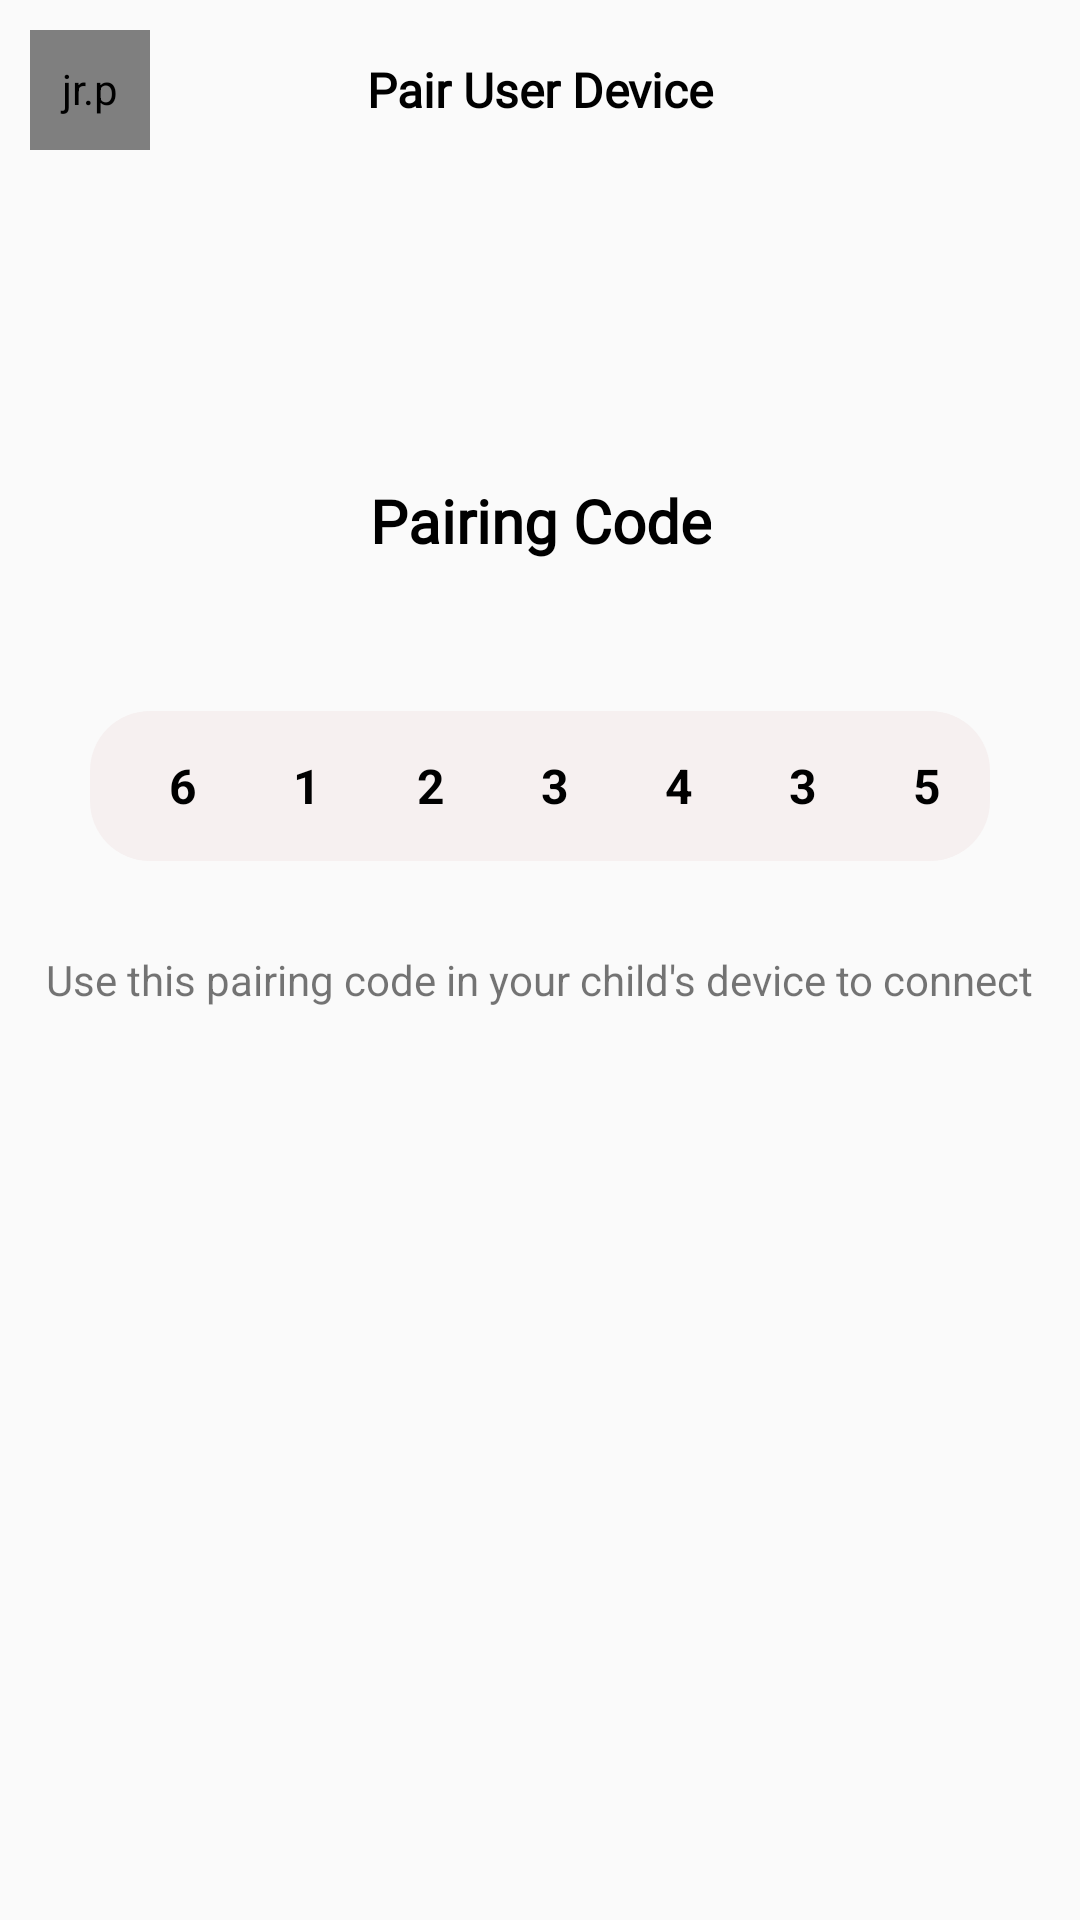

Layout XML and referenced resources for this Android screen:
<!-- AndroidManifest.xml: application theme Theme.ReactSafe -->
<!-- res/layout/activity_pair_user_device.xml -->
<?xml version="1.0" encoding="utf-8"?>
<androidx.constraintlayout.widget.ConstraintLayout xmlns:android="http://schemas.android.com/apk/res/android"
    xmlns:app="http://schemas.android.com/apk/res-auto"
    xmlns:tools="http://schemas.android.com/tools"
    android:id="@+id/main"
    android:layout_width="match_parent"
    android:layout_height="match_parent"
    tools:context=".user.PairParentActivity">

    <LinearLayout
        android:id="@+id/linearLayout"
        android:layout_width="match_parent"
        android:layout_height="0dp"
        android:orientation="horizontal"
        app:layout_constraintEnd_toEndOf="parent"
        app:layout_constraintStart_toStartOf="parent"
        app:layout_constraintTop_toTopOf="parent">

        <jr.project.reactsafe.extras.util.CircleImageView
            android:id="@+id/backBtn"
            android:layout_width="40dp"
            android:layout_height="40dp"
            android:layout_marginStart="10dp"
            android:layout_marginTop="10dp"
            android:layout_marginBottom="10dp"
            android:background="?attr/selectableItemBackgroundBorderless"
            android:padding="10dp"
            app:srcCompat="@drawable/back_arrow" />

        <TextView
            android:id="@+id/title"
            android:layout_width="wrap_content"
            android:layout_height="wrap_content"
            android:layout_gravity="center_vertical"
            android:layout_marginEnd="10dp"
            android:layout_weight="1"
            android:fontFamily="@font/poppins_medium"
            android:text="Pair User Device"
            android:textAlignment="center"
            android:textColor="@color/black"
            android:textSize="16sp"
            android:textStyle="bold" />

        <jr.project.reactsafe.extras.util.CircleImageView
            android:id="@+id/more"
            android:layout_width="40dp"
            android:layout_height="40dp"
            android:layout_marginTop="10dp"
            android:layout_marginBottom="10dp"
            android:background="?attr/selectableItemBackgroundBorderless"
            android:padding="10dp"
            android:visibility="invisible"
            app:srcCompat="@drawable/more_dot_fill" />
    </LinearLayout>

    <TextView
        android:id="@+id/textView2"
        android:layout_width="wrap_content"
        android:layout_height="wrap_content"
        android:layout_gravity="center_vertical"
        android:layout_marginTop="100dp"
        android:layout_weight="1"
        android:fontFamily="@font/poppins_medium"
        android:text="Pairing Code"
        android:textAlignment="center"
        android:textColor="@color/black"
        android:textSize="20sp"
        android:textStyle="bold"
        app:layout_constraintEnd_toEndOf="parent"
        app:layout_constraintStart_toStartOf="parent"
        app:layout_constraintTop_toBottomOf="@+id/linearLayout" />

    <TextView
        android:id="@+id/code"
        android:layout_width="0dp"
        android:layout_height="50dp"
        android:layout_marginStart="30dp"
        android:layout_marginTop="50dp"
        android:layout_marginEnd="30dp"
        android:background="@drawable/corner_button_drawable"
        android:backgroundTint="#F6F0F0"
        android:ems="10"
        android:gravity="center"
        android:letterSpacing="2"
        android:paddingStart="10dp"
        android:text="6123435"
        android:textColor="@color/black"
        android:textSize="16sp"
        android:textStyle="bold"
        app:layout_constraintEnd_toEndOf="parent"
        app:layout_constraintStart_toStartOf="parent"
        app:layout_constraintTop_toBottomOf="@+id/textView2" />

    <TextView
        android:id="@+id/textView9"
        android:layout_width="wrap_content"
        android:layout_height="wrap_content"
        android:layout_marginTop="30dp"
        android:text="Use this pairing code in your child's device to connect"
        app:layout_constraintEnd_toEndOf="parent"
        app:layout_constraintStart_toStartOf="parent"
        app:layout_constraintTop_toBottomOf="@+id/code" />

</androidx.constraintlayout.widget.ConstraintLayout>
<!-- resources referenced by this layout -->
<resources>
  <color name="black">#FF000000</color>
  <!-- drawable back_arrow (drawable) -->
  <vector xmlns:android="http://schemas.android.com/apk/res/android"
      android:width="96dp"
      android:height="96dp"
      android:viewportWidth="96"
      android:viewportHeight="96">
      <path
          android:fillColor="#FF000000"
          android:pathData="M84,44H21.656l21.456,-21.456c1.562,-1.562 1.562,-4.095 0.001,-5.657c-1.562,-1.562 -4.096,-1.562 -5.658,0L9.172,45.171l0,0c-0.186,0.186 -0.352,0.391 -0.498,0.61c-0.067,0.101 -0.114,0.21 -0.171,0.315c-0.067,0.124 -0.142,0.242 -0.196,0.373c-0.056,0.135 -0.088,0.276 -0.129,0.416c-0.032,0.111 -0.075,0.217 -0.098,0.331C8.028,47.475 8,47.737 8,48l0,0c0,0.003 0.001,0.005 0.001,0.008c0,0.259 0.027,0.519 0.078,0.774c0.024,0.121 0.069,0.232 0.104,0.349c0.039,0.133 0.07,0.268 0.123,0.397c0.058,0.139 0.136,0.265 0.208,0.396c0.054,0.098 0.096,0.198 0.159,0.292c0.147,0.221 0.314,0.427 0.501,0.614l28.282,28.281c1.562,1.562 4.095,1.562 5.657,0.001c1.562,-1.562 1.562,-4.096 0,-5.658L21.657,52H84c2.209,0 4,-1.791 4,-4S86.209,44 84,44z"/>
  </vector>
  <!-- drawable corner_button_drawable (drawable) -->
  <?xml version="1.0" encoding="utf-8"?>
  
  <shape xmlns:android="http://schemas.android.com/apk/res/android"
      android:shape="rectangle" android:padding="5dp">
      
      <solid android:color="@color/react_safe"/>
      <corners android:radius="20dp"/>
  </shape>
  <!-- drawable more_dot_fill (drawable) -->
  <vector xmlns:android="http://schemas.android.com/apk/res/android"
      android:width="24dp"
      android:height="24dp"
      android:viewportWidth="24"
      android:viewportHeight="24">
    <path
        android:pathData="M12,12m-1,0a1,1 0,1 1,2 0a1,1 0,1 1,-2 0"
        android:strokeLineJoin="round"
        android:strokeWidth="2"
        android:fillColor="#00000000"
        android:strokeColor="@color/black"
        android:strokeLineCap="round"/>
    <path
        android:pathData="M12,5m-1,0a1,1 0,1 1,2 0a1,1 0,1 1,-2 0"
        android:strokeLineJoin="round"
        android:strokeWidth="2"
        android:fillColor="#00000000"
        android:strokeColor="@color/black"
        android:strokeLineCap="round"/>
    <path
        android:pathData="M12,19m-1,0a1,1 0,1 1,2 0a1,1 0,1 1,-2 0"
        android:strokeLineJoin="round"
        android:strokeWidth="2"
        android:fillColor="#00000000"
        android:strokeColor="@color/black"
        android:strokeLineCap="round"/>
  </vector>
  <style name="Theme.ReactSafe" parent="Theme.AppCompat.Light.NoActionBar">
          <item name="android:statusBarColor">@color/white</item>
          
  
          <item name="android:navigationBarColor">@color/white</item>
          <item name="android:windowLightStatusBar">true</item>
          <item name="android:windowLightNavigationBar">true</item>
      </style>
  <color name="react_safe">#fc7414</color>
  <color name="white">#FFFFFFFF</color>
</resources>
